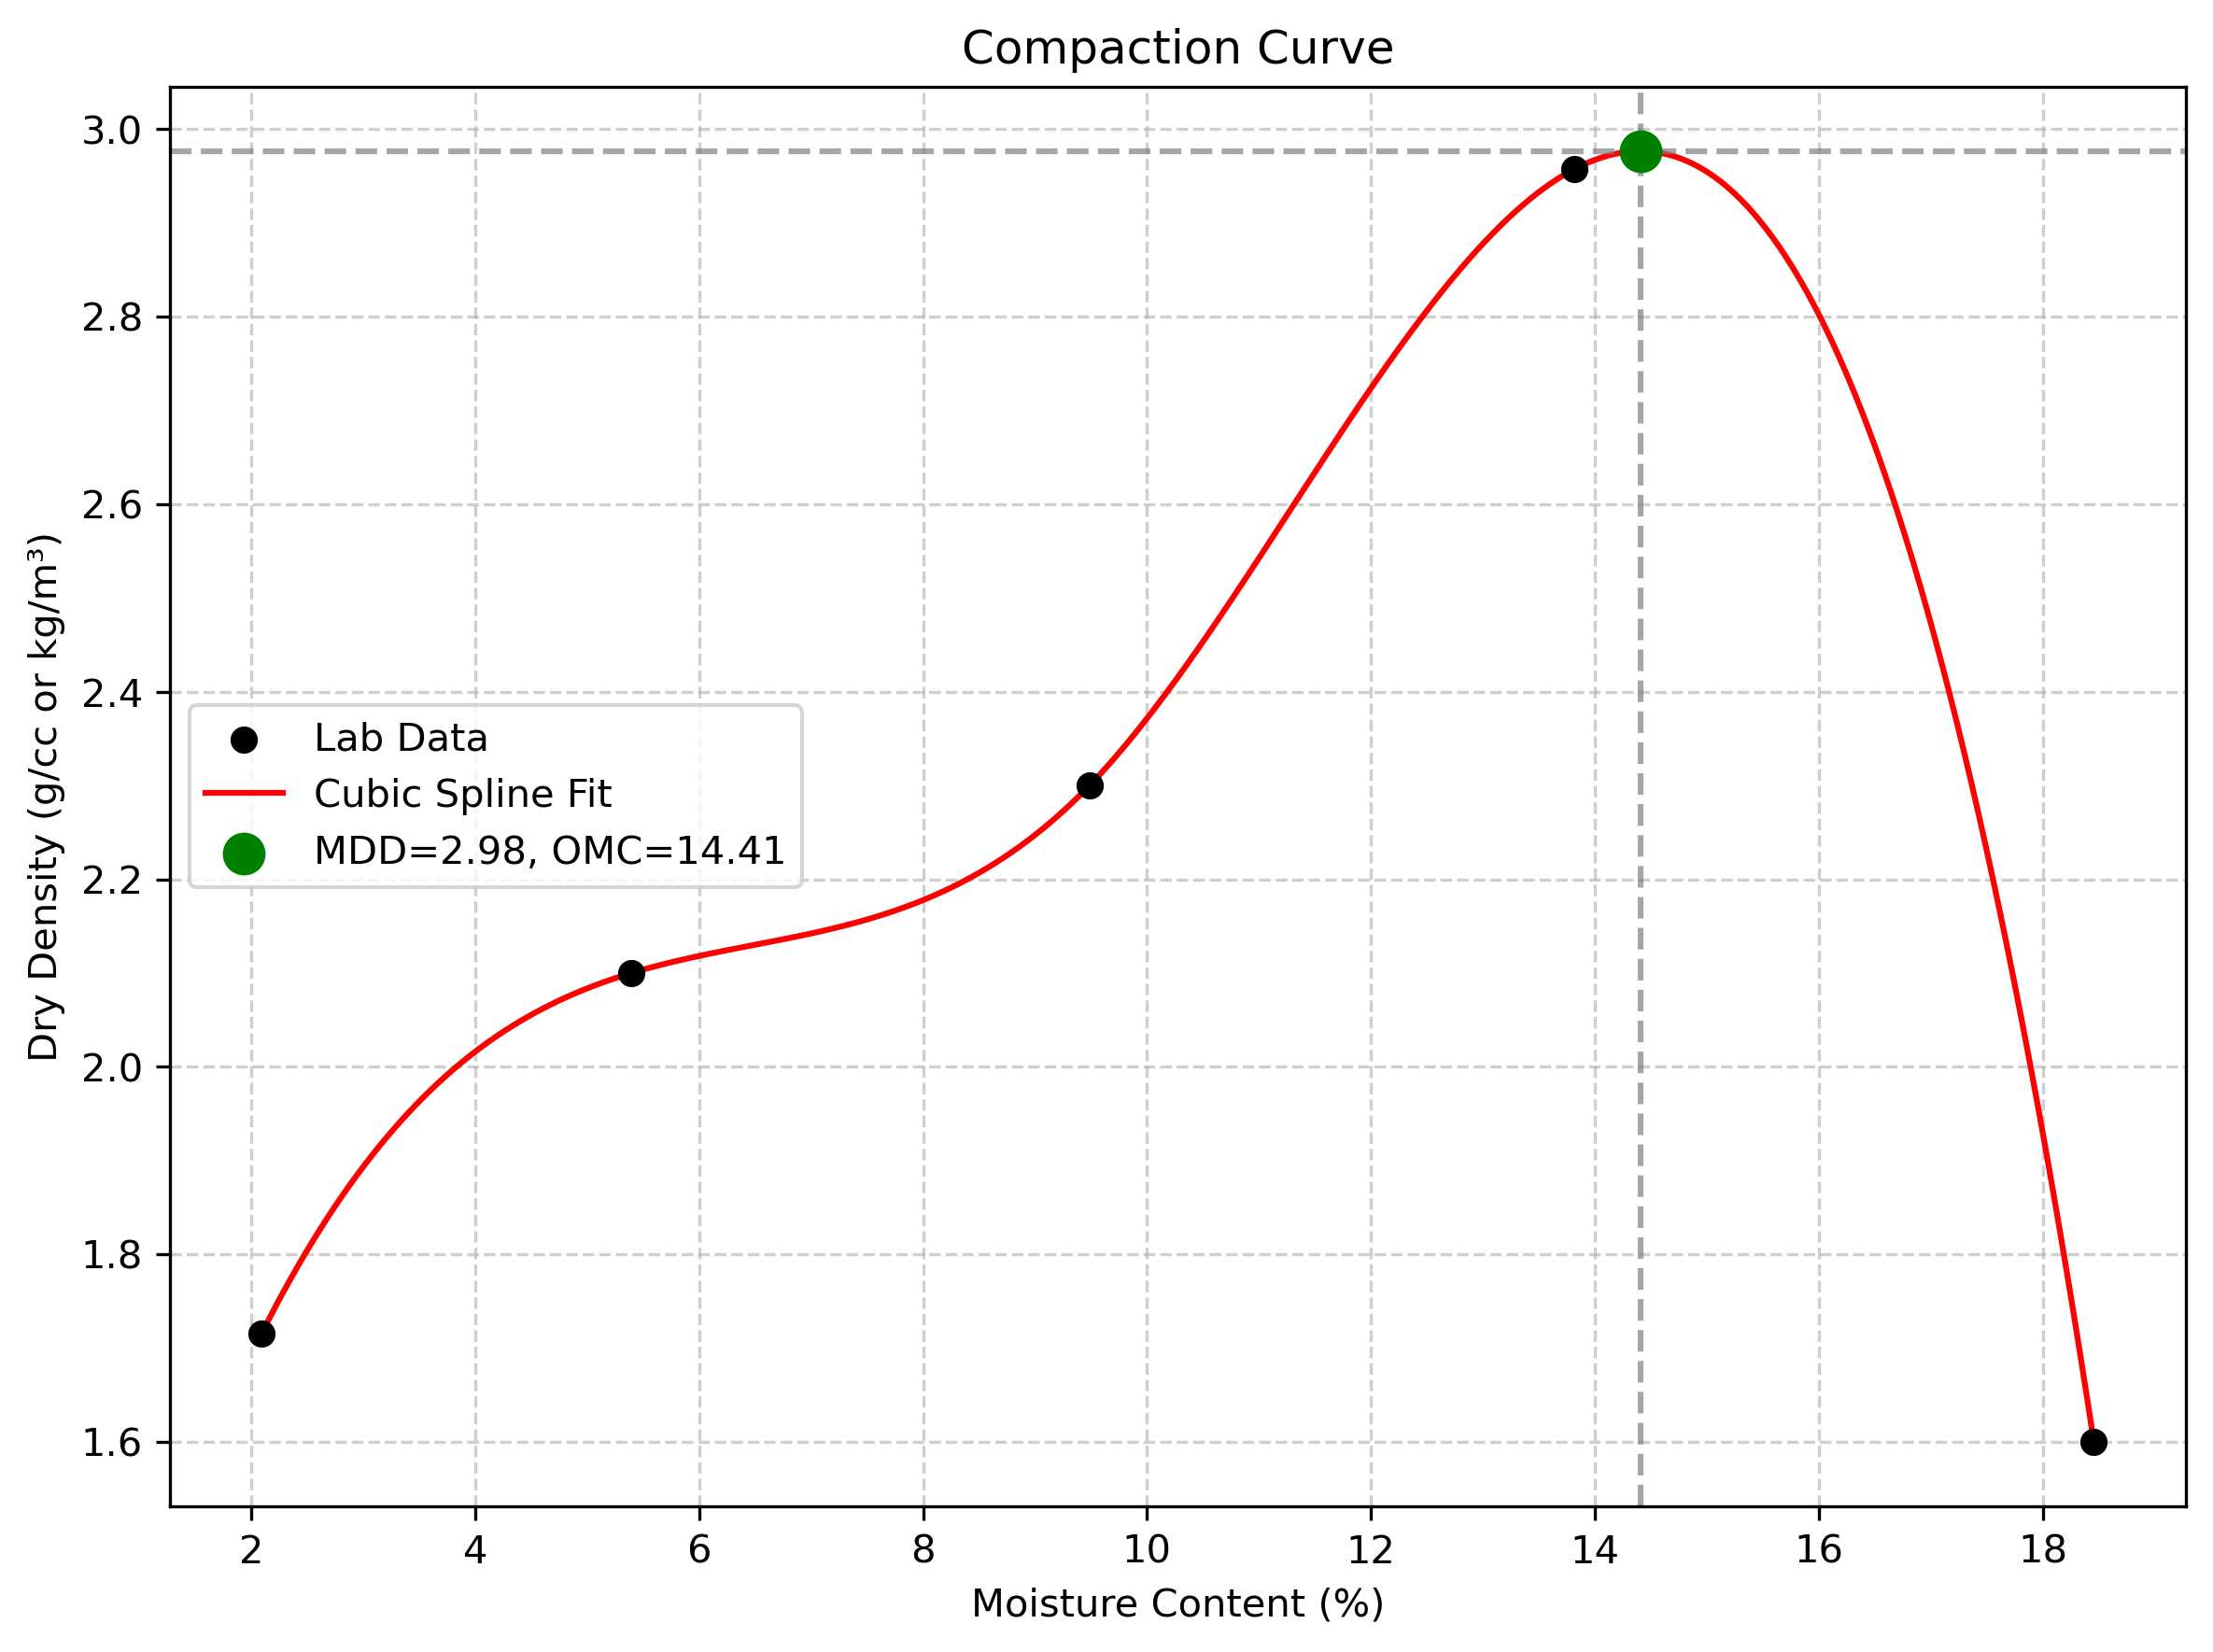

Here is the Python script that generated this plot:
# -*- coding: utf-8 -*-
"""
Created on Mon Jun  8 18:33:16 2026

@author: samasiedu
"""

import pandas as pd
import numpy as np
import matplotlib.pyplot as plt
from scipy.interpolate import CubicSpline  # Added for the smooth spline curve

file_path = "D:/GEOTECH/ML/Python/compaction.xlsx" # replace with your file path
df = pd.read_excel(file_path)

moisture_content = df['Moisture Content'].to_numpy()
dry_density = df['Dry Density'].to_numpy()


# This creates a localized smooth curve passing through every single data point
cs = CubicSpline(moisture_content, dry_density)

# Generate a high-density smooth curve (1000 points for precise peak detection)
x_smooth = np.linspace(min(moisture_content), max(moisture_content), 1000)
y_smooth = cs(x_smooth)


# We locate the index of the highest point along our generated smooth curve
idx_max = np.argmax(y_smooth)
omc = x_smooth[idx_max]
mdd = y_smooth[idx_max]

## Plot Compaction Curve 
plt.figure(figsize=(8,6))
plt.scatter(moisture_content, dry_density, color='black', label='Lab Data', zorder=5)
plt.plot(x_smooth, y_smooth, 'r-', label='Cubic Spline Fit')

# Mark MDD & OMC
plt.scatter(omc, mdd, color='green', s=100, zorder=6,
            label=f'MDD={mdd:.2f}, OMC={omc:.2f}')
plt.axvline(x=omc, linestyle='--', color='gray', alpha=0.7)
plt.axhline(y=mdd, linestyle='--', color='gray', alpha=0.7)

# Formatting
plt.title("Compaction Curve")
plt.xlabel("Moisture Content (%)")
plt.ylabel("Dry Density (g/cc or kg/m³)")
plt.grid(True, linestyle="--", alpha=0.6)
plt.legend()
plt.tight_layout()
plt.savefig("compactionCurve.png", dpi=300, bbox_inches='tight')

plt.show()
